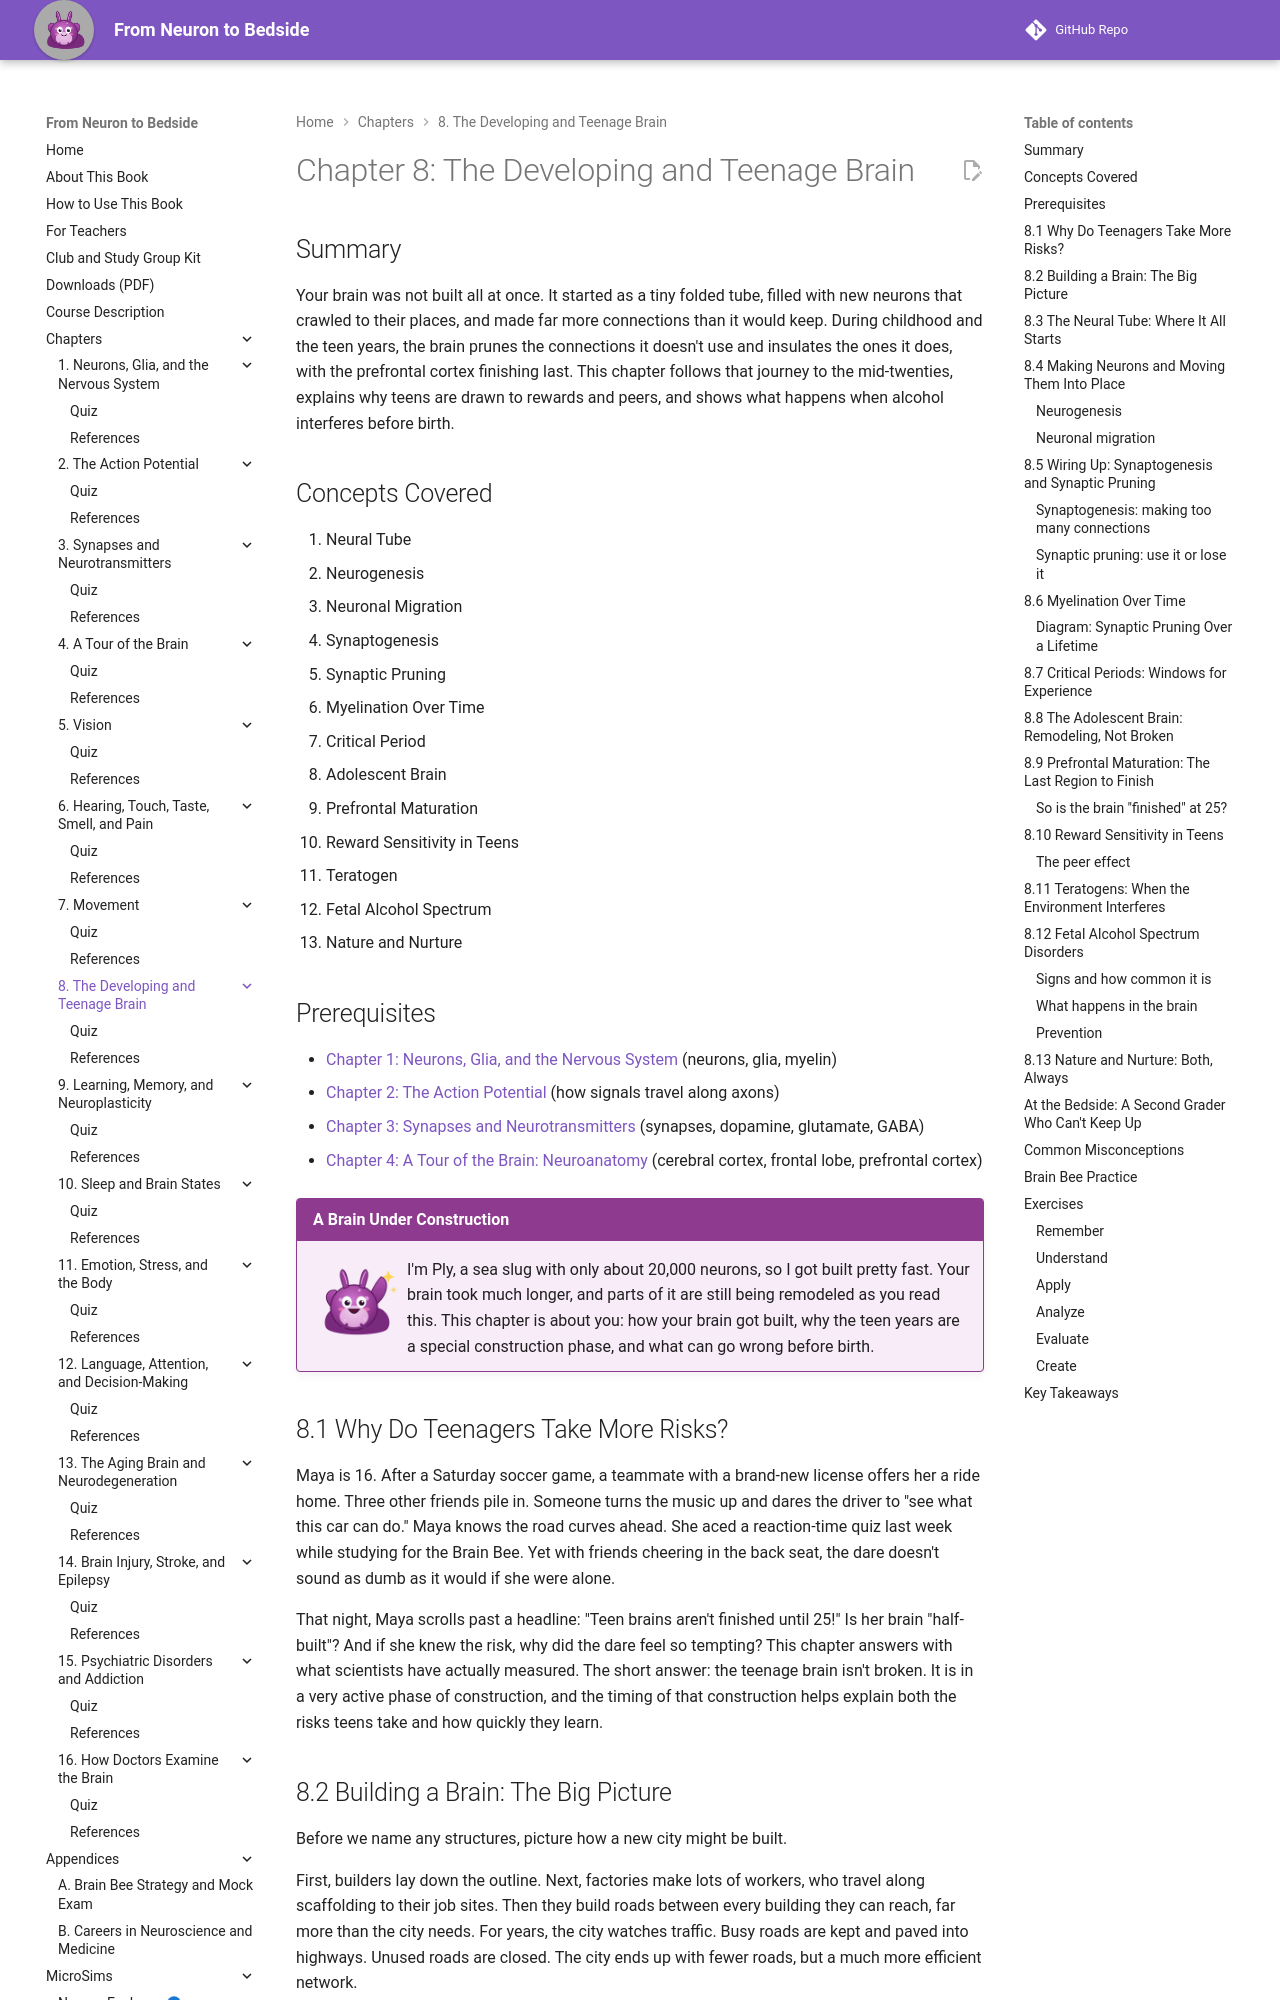

repository: aaryavvatts-lab/neuroscience-textbook · page: chapters/08-developing-teenage-brain/index.html · generator: mkdocs

---
title: "Chapter 8: The Developing and Teenage Brain"
description: "How the brain builds itself from a neural tube, prunes and insulates its wiring through the teen years, and what that means for risk and health."
image: /sims/ch08-synaptic-pruning/ch08-synaptic-pruning.png
date: 2026-10-12
version: 1.0
---

# Chapter 8: The Developing and Teenage Brain

## Summary

Your brain was not built all at once. It started as a tiny folded tube, filled with new neurons that crawled to their places, and made far more connections than it would keep. During childhood and the teen years, the brain prunes the connections it doesn't use and insulates the ones it does, with the prefrontal cortex finishing last. This chapter follows that journey to the mid-twenties, explains why teens are drawn to rewards and peers, and shows what happens when alcohol interferes before birth.

## Concepts Covered

1. Neural Tube
2. Neurogenesis
3. Neuronal Migration
4. Synaptogenesis
5. Synaptic Pruning
6. Myelination Over Time
7. Critical Period
8. Adolescent Brain
9. Prefrontal Maturation
10. Reward Sensitivity in Teens
11. Teratogen
12. Fetal Alcohol Spectrum
13. Nature and Nurture

## Prerequisites

- [Chapter 1: Neurons, Glia, and the Nervous System](../01-neurons-and-glia/index.md) (neurons, glia, myelin)
- [Chapter 2: The Action Potential](../02-action-potential/index.md) (how signals travel along axons)
- [Chapter 3: Synapses and Neurotransmitters](../03-synapses-and-neurotransmitters/index.md) (synapses, dopamine, glutamate, GABA)
- [Chapter 4: A Tour of the Brain: Neuroanatomy](../04-neuroanatomy/index.md) (cerebral cortex, frontal lobe, prefrontal cortex)

!!! mascot-welcome "A Brain Under Construction"
    ![Ply waving hello](../../img/mascot/welcome.png){ class="mascot-admonition-img" }
    I'm Ply, a sea slug with only about 20,000 neurons, so I got built pretty fast. Your brain took much longer, and parts of it are still being remodeled as you read this. This chapter is about you: how your brain got built, why the teen years are a special construction phase, and what can go wrong before birth.

## 8.1 Why Do Teenagers Take More Risks?

Maya is 16. After a Saturday soccer game, a teammate with a brand-new license offers her a ride home. Three other friends pile in. Someone turns the music up and dares the driver to "see what this car can do." Maya knows the road curves ahead. She aced a reaction-time quiz last week while studying for the Brain Bee. Yet with friends cheering in the back seat, the dare doesn't sound as dumb as it would if she were alone.

That night, Maya scrolls past a headline: "Teen brains aren't finished until 25!" Is her brain "half-built"? And if she knew the risk, why did the dare feel so tempting? This chapter answers with what scientists have actually measured. The short answer: the teenage brain isn't broken. It is in a very active phase of construction, and the timing of that construction helps explain both the risks teens take and how quickly they learn.

## 8.2 Building a Brain: The Big Picture

Before we name any structures, picture how a new city might be built.

First, builders lay down the outline. Next, factories make lots of workers, who travel along scaffolding to their job sites. Then they build roads between every building they can reach, far more than the city needs. For years, the city watches traffic. Busy roads are kept and paved into highways. Unused roads are closed. The city ends up with fewer roads, but a much more efficient network.

Your brain was built in almost exactly that order:

1. A flat sheet of cells folds into a tube that sets the basic outline (the **neural tube**).
2. Stem cells divide to make enormous numbers of new neurons (**neurogenesis**).
3. The new neurons travel to their final positions (**neuronal migration**).
4. Neurons connect to each other by forming synapses, overshooting what an adult brain keeps (**synaptogenesis**).
5. Unused synapses are removed (**synaptic pruning**), and busy pathways are insulated with myelin (**myelination**).

The first three steps happen mostly before birth. The last two continue into the twenties. The flowchart below summarizes the sequence.

```mermaid
flowchart TD
    A["Neural tube forms<br/>(weeks 3-4 after conception)"] --> B["Neurogenesis:<br/>stem cells make neurons<br/>(mostly before birth)"]
    B --> C["Neuronal migration:<br/>neurons travel to their layers"]
    C --> D["Synaptogenesis:<br/>synapses form and overshoot<br/>(before birth into early childhood)"]
    D --> E["Synaptic pruning:<br/>unused synapses removed<br/>(childhood into the 20s)"]
    D --> F["Myelination:<br/>busy axons insulated<br/>(before birth into the late 20s)"]
    E --> G["Mature, efficient circuits<br/>that keep adapting for life"]
    F --> G
```
